Run: headless pygame with SDL's dummy video driver; simulated clock (each Clock.tick advances the game by its frame time, no real sleeping); random seed 0; keys injected as events and as key.get_pressed() state; no mouse input.
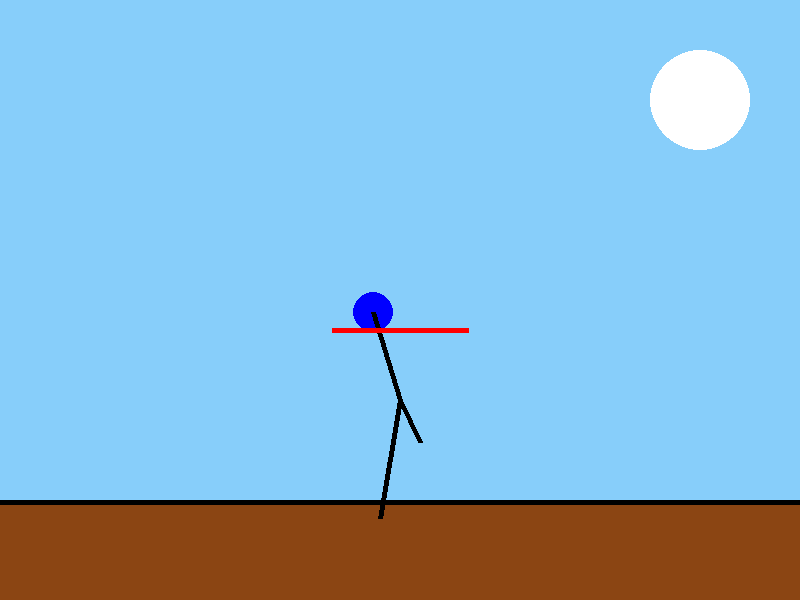
Frame 1 of 4 · flips 1–60 · no input
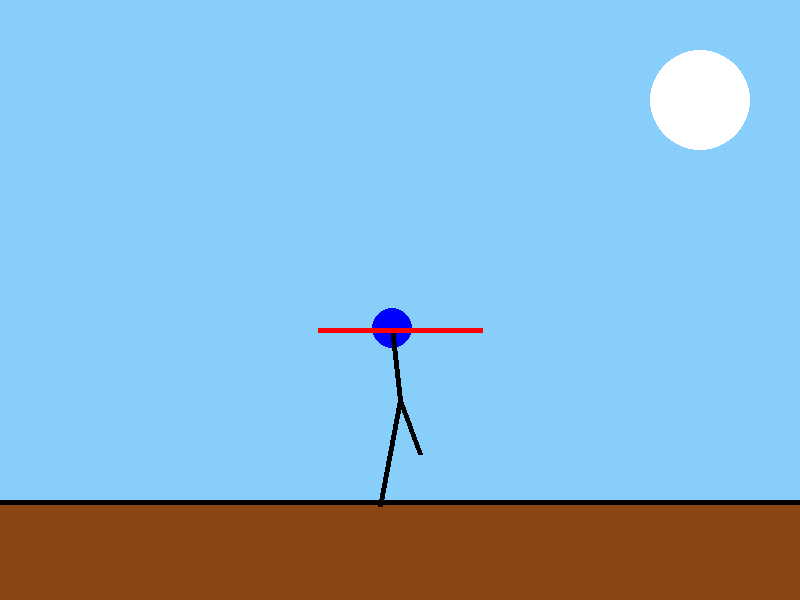
Frame 2 of 4 · flips 61–180 · tapped SPACE, RETURN · held RIGHT (→), D
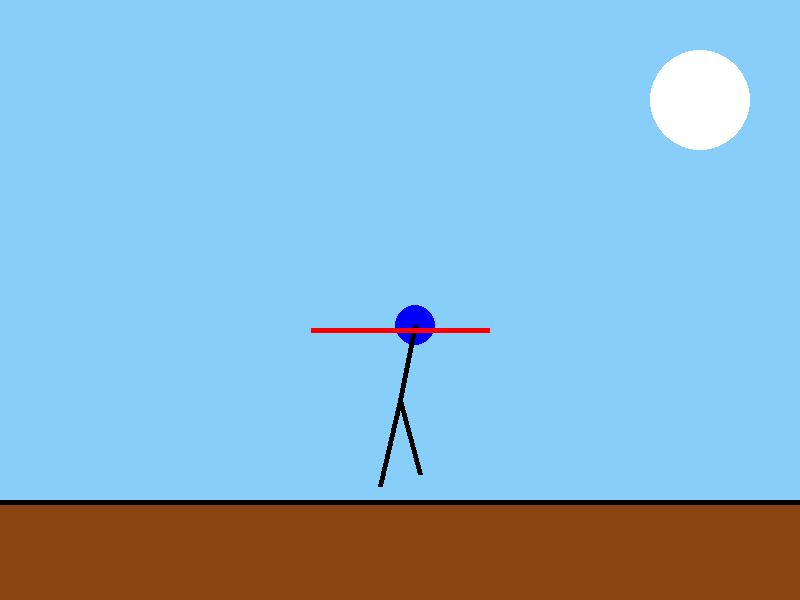
Frame 3 of 4 · flips 181–300 · held DOWN (↓), S
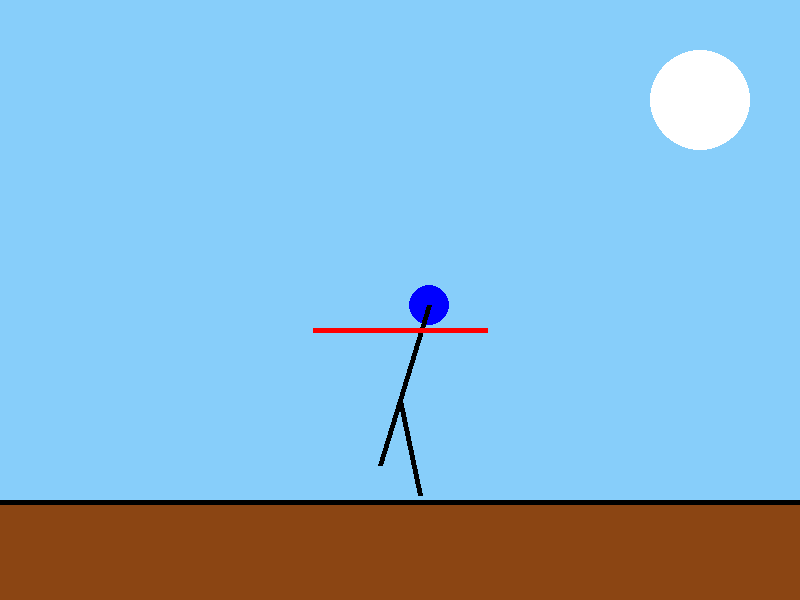
Frame 4 of 4 · flips 301–420 · held LEFT (←), A, UP (↑), W

The pygame program that drew these frames:

import pygame
import sys
import math

# Initialize Pygame
pygame.init()

# Screen settings
WIDTH, HEIGHT = 800, 600
screen = pygame.display.set_mode((WIDTH, HEIGHT))
pygame.display.set_caption("Breakdancing Animation")
clock = pygame.time.Clock()

# Colors
WHITE = (255, 255, 255)
BLACK = (0, 0, 0)
RED = (255, 0, 0)
BLUE = (0, 0, 255)
GREEN = (0, 255, 0)
BROWN = (139, 69, 19)
LIGHT_BLUE = (135, 206, 250)

# Stick figure settings
stick_figure = {
    "head_pos": (400, 300),
    "body_length": 100,
    "arm_length": 60,
    "leg_length": 80,
}

# Animation variables
angle = 0
speed = 0.1
spin_angle = 0
spin_speed = 0.15


# Function to draw the floor
def draw_floor(surface):
    pygame.draw.rect(surface, BROWN, (0, HEIGHT - 100, WIDTH, 100))
    for i in range(0, WIDTH, 100):
        pygame.draw.rect(surface, BLACK, (i, HEIGHT - 100, 100, 5))  # Floor planks


# Function to draw the sky
def draw_sky(surface):
    surface.fill(LIGHT_BLUE)
    pygame.draw.circle(surface, WHITE, (700, 100), 50)  # Sun


# Function to draw stick figure
def draw_stick_figure(surface, x, y, angle, spin):
    # Apply spin transformation for breakdancing
    head_pos = (x + int(math.cos(spin) * 30), y + int(math.sin(spin) * 30))
    body_end = (x, y + stick_figure["body_length"])

    # Arms spinning around
    arm_offset = int(math.sin(angle) * stick_figure["arm_length"] / 2)
    left_arm = (x - stick_figure["arm_length"] + arm_offset, y + 30)
    right_arm = (x + stick_figure["arm_length"] - arm_offset, y + 30)

    # Legs spinning alternately
    leg_offset = int(math.cos(angle) * stick_figure["leg_length"] / 2)
    left_leg = (
        x - 20,
        y + stick_figure["body_length"] + stick_figure["leg_length"] + leg_offset,
    )
    right_leg = (
        x + 20,
        y + stick_figure["body_length"] + stick_figure["leg_length"] - leg_offset,
    )

    # Draw head
    pygame.draw.circle(surface, BLUE, head_pos, 20)

    # Draw body
    pygame.draw.line(surface, BLACK, head_pos, body_end, 5)

    # Draw arms
    pygame.draw.line(surface, RED, (x, y + 30), left_arm, 5)
    pygame.draw.line(surface, RED, (x, y + 30), right_arm, 5)

    # Draw legs
    pygame.draw.line(surface, BLACK, body_end, left_leg, 5)
    pygame.draw.line(surface, BLACK, body_end, right_leg, 5)


# Main loop
running = True
while running:
    for event in pygame.event.get():
        if event.type == pygame.QUIT:
            running = False

    # Update animation
    angle += speed
    spin_angle += spin_speed

    # Draw background
    draw_sky(screen)
    draw_floor(screen)

    # Draw stick figure
    draw_stick_figure(
        screen,
        stick_figure["head_pos"][0],
        stick_figure["head_pos"][1],
        angle,
        spin_angle,
    )

    # Update display
    pygame.display.flip()

    # Cap the frame rate
    clock.tick(60)

# Quit Pygame
pygame.quit()
sys.exit()
